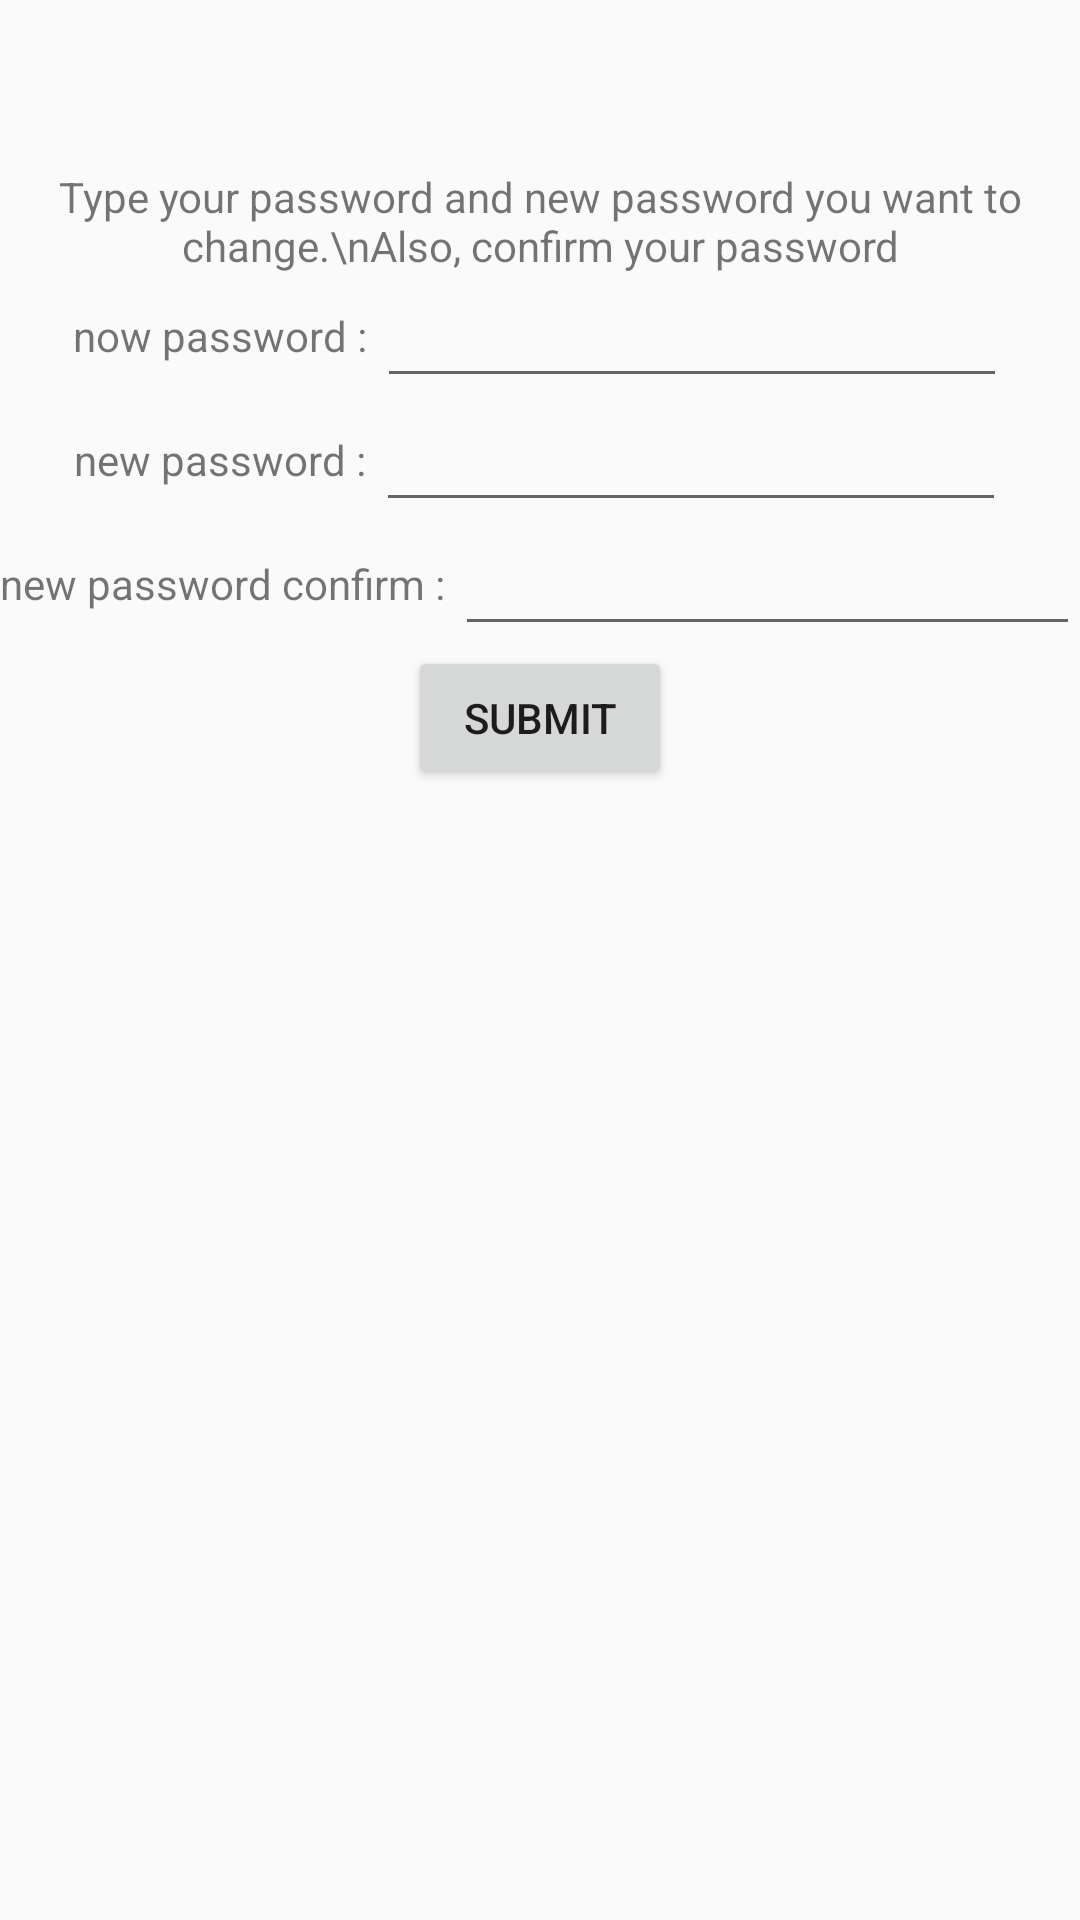

This screen was rendered from an Android layout file. Write that file and the resources it references.
<!-- AndroidManifest.xml: application theme Theme.AnyQuestion -->
<!-- res/layout/activity_change_password.xml -->
<?xml version="1.0" encoding="utf-8"?>
<androidx.constraintlayout.widget.ConstraintLayout xmlns:android="http://schemas.android.com/apk/res/android"
    xmlns:app="http://schemas.android.com/apk/res-auto"
    xmlns:tools="http://schemas.android.com/tools"
    android:layout_width="match_parent"
    android:layout_height="match_parent"
    tools:context=".auth.ChangePasswordActivity">

    <androidx.appcompat.widget.Toolbar
        android:layout_width="match_parent"
        android:layout_height="wrap_content"
        android:id="@+id/change_password_toolbar"
        app:layout_constraintTop_toTopOf="parent"
        app:layout_constraintLeft_toLeftOf="parent"
        app:layout_constraintRight_toRightOf="parent"/>

    <TextView
        android:layout_width="match_parent"
        android:layout_height="wrap_content"
        android:id="@+id/change_password_description"
        app:layout_constraintTop_toBottomOf="@id/change_password_toolbar"
        app:layout_constraintLeft_toLeftOf="parent"
        app:layout_constraintRight_toRightOf="parent"
        android:text="Type your password and new password you want to change.\nAlso, confirm your password"
        android:gravity="center"/>

    <LinearLayout
        android:layout_width="match_parent"
        android:layout_height="wrap_content"
        android:id="@+id/change_password_now_password_layout"
        app:layout_constraintTop_toBottomOf="@id/change_password_description"
        app:layout_constraintLeft_toLeftOf="parent"
        app:layout_constraintRight_toRightOf="parent"
        android:gravity="center"
        android:orientation="horizontal">

        <TextView
            android:layout_width="wrap_content"
            android:layout_height="wrap_content"
            android:text="now password : "/>
        <EditText
            android:layout_width="wrap_content"
            android:layout_height="wrap_content"
            android:id="@+id/change_password_now_password_type"
            android:ems="10"/>
    </LinearLayout>

    <LinearLayout
        android:layout_width="match_parent"
        android:layout_height="wrap_content"
        android:id="@+id/change_password_new_password_layout"
        app:layout_constraintTop_toBottomOf="@id/change_password_now_password_layout"
        app:layout_constraintLeft_toLeftOf="parent"
        app:layout_constraintRight_toRightOf="parent"
        android:gravity="center"
        android:orientation="horizontal">

        <TextView
            android:layout_width="wrap_content"
            android:layout_height="wrap_content"
            android:text="new password : "/>
        <EditText
            android:layout_width="wrap_content"
            android:layout_height="wrap_content"
            android:id="@+id/change_password_new_password_type"
            android:ems="10"/>
    </LinearLayout>

    <LinearLayout
        android:layout_width="match_parent"
        android:layout_height="wrap_content"
        android:id="@+id/change_password_new_password_confirm_layout"
        app:layout_constraintTop_toBottomOf="@id/change_password_new_password_layout"
        app:layout_constraintLeft_toLeftOf="parent"
        app:layout_constraintRight_toRightOf="parent"
        android:gravity="center"
        android:orientation="horizontal">

        <TextView
            android:layout_width="wrap_content"
            android:layout_height="wrap_content"
            android:text="new password confirm : "/>
        <EditText
            android:layout_width="wrap_content"
            android:layout_height="wrap_content"
            android:id="@+id/change_password_new_password_confirm_type"
            android:ems="10"/>
    </LinearLayout>

    <Button
        android:layout_width="wrap_content"
        android:layout_height="wrap_content"
        android:id="@+id/change_password_button"
        android:text="submit"
        app:layout_constraintTop_toBottomOf="@id/change_password_new_password_confirm_layout"
        app:layout_constraintLeft_toLeftOf="parent"
        app:layout_constraintRight_toRightOf="parent"/>
</androidx.constraintlayout.widget.ConstraintLayout>
<!-- resources referenced by this layout -->
<resources>
  <style name="Theme.AnyQuestion" parent="Theme.AppCompat.DayNight.NoActionBar" />
</resources>
